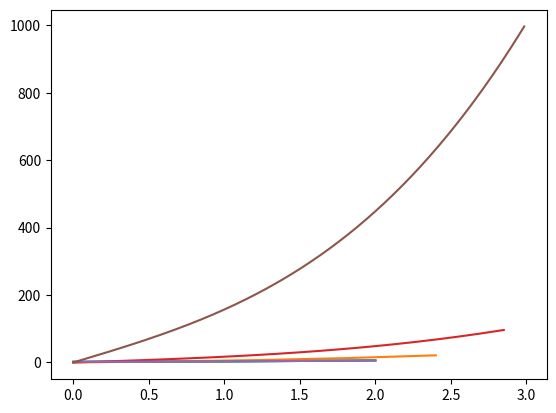

Here is the Python script that generated this plot:
import numpy as np
import matplotlib.pyplot as plt
f = lambda t, yinner: np.power(t, 2) +2

def euler(y0,n,T):
    h = T/n
    t = 0
    xaxis = []
    yaxis = []
    xaxis.append(t)
    yaxis.append(y0)
    y=y0
    for i in range(1, n):
        t = t + h
        xaxis.append(t)
        yaxis.append(yaxis[i-1] + f(t,yaxis[i-1]) + h)

    x = range(y0,T)
    y=f(x,x)
    plt.plot(x,y)
    plt.plot(xaxis,yaxis)
    np.linspace(0,5)
    plt.show()


euler(0,5,3)

euler(0,20,3)
euler(0,200,3)